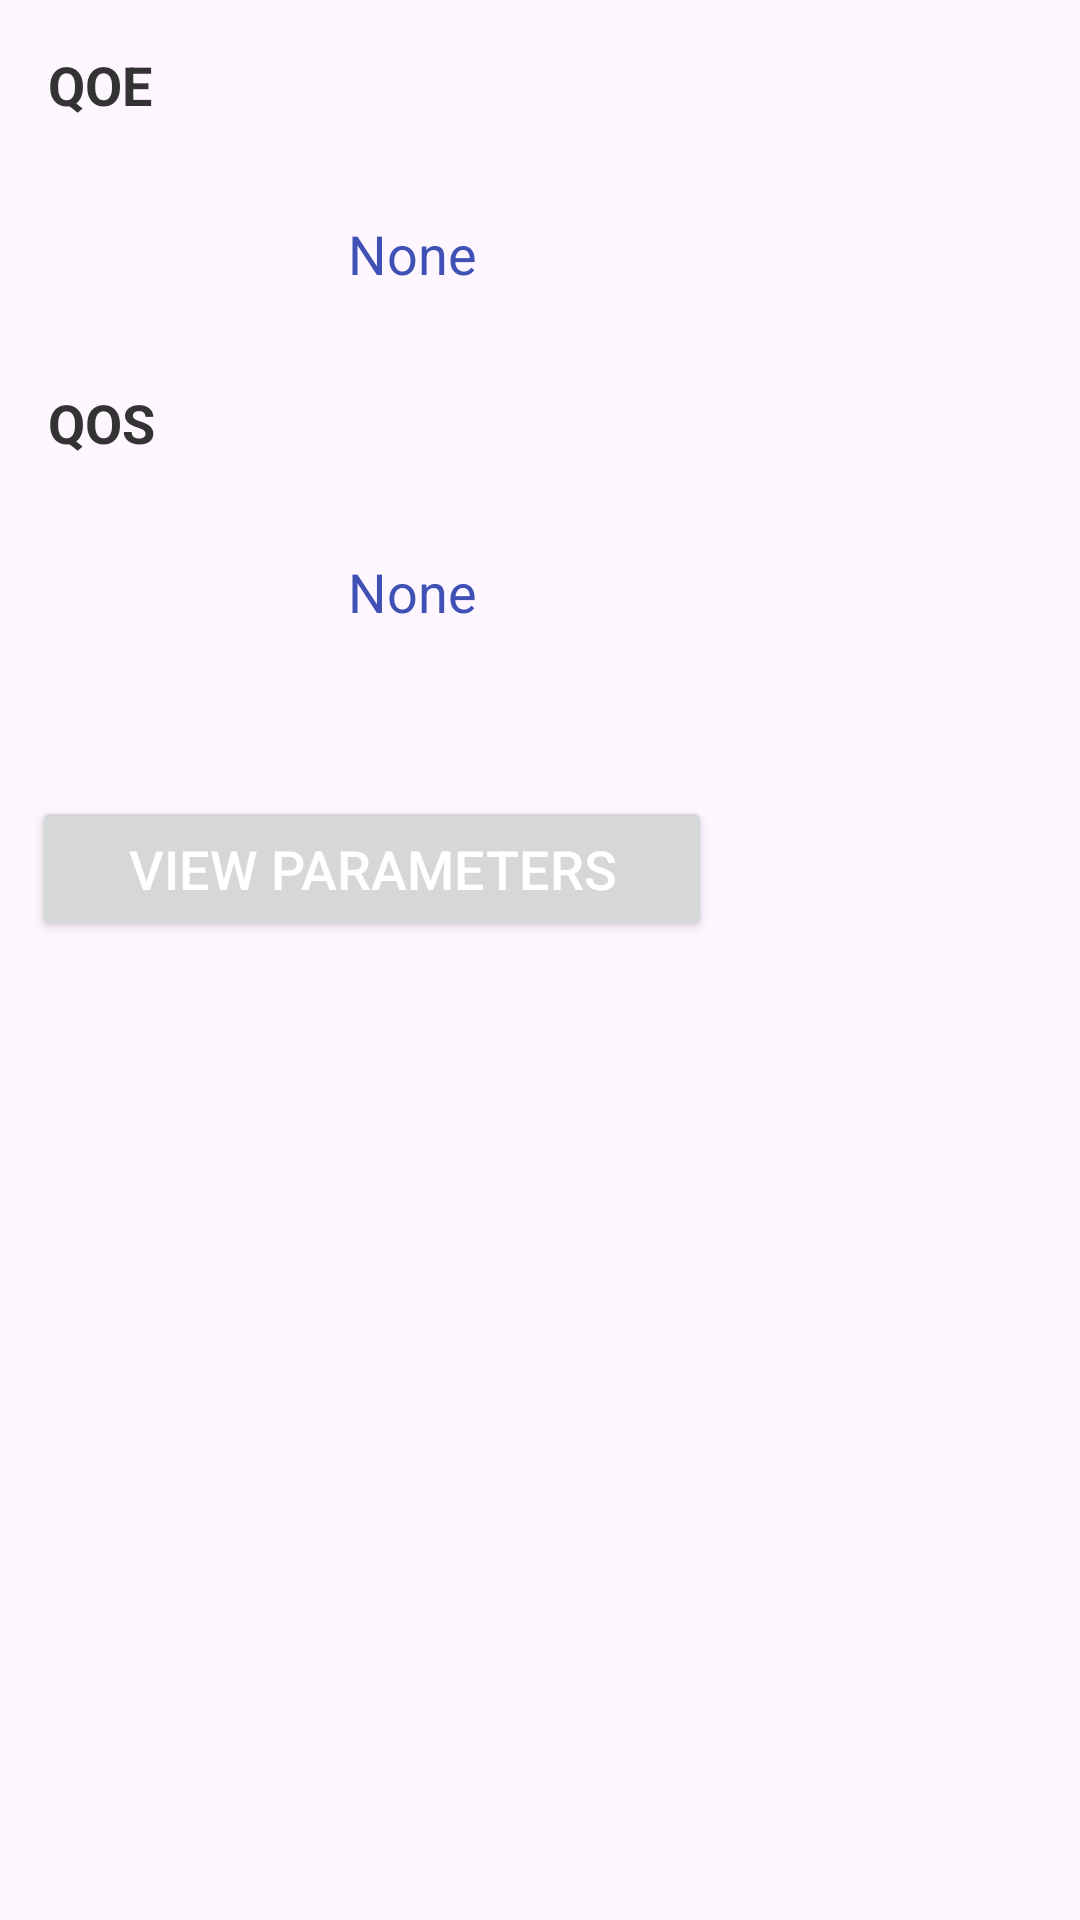

This screen was rendered from an Android layout file. Write that file and the resources it references.
<!-- AndroidManifest.xml: application theme Theme.Etta -->
<!-- res/layout/activity_first.xml -->
<?xml version="1.0" encoding="utf-8"?>
<androidx.constraintlayout.widget.ConstraintLayout xmlns:android="http://schemas.android.com/apk/res/android"
    xmlns:app="http://schemas.android.com/apk/res-auto"
    xmlns:tools="http://schemas.android.com/tools"
    android:layout_width="match_parent"
    android:layout_height="wrap_content"
    android:layout_marginTop="50dp"
    android:layout_marginLeft="20dp"
    tools:context=".FirstActivity">

        <TextView
            android:id="@+id/textViewQoeLabel"
            android:layout_width="0dp"
            android:layout_height="wrap_content"
            android:padding="16dp"
            android:text="QOE"
            android:textColor="#333333"
            android:textSize="18sp"
            android:textStyle="bold"
            app:layout_constraintStart_toStartOf="parent"
            app:layout_constraintEnd_toEndOf="parent"
            app:layout_constraintTop_toTopOf="parent"/>

        <TextView
            android:id="@+id/textviewQoe"
            android:layout_width="0dp"
            android:layout_height="wrap_content"
            android:text="None"
            android:padding="16dp"
            android:layout_marginLeft="100dp"
            android:textColor="#3F51B5"
            android:textSize="18sp"
            app:layout_constraintEnd_toEndOf="parent"
            app:layout_constraintStart_toStartOf="parent"
            app:layout_constraintTop_toBottomOf="@id/textViewQoeLabel" />


        <TextView
            android:id="@+id/textViewQosLabel"
            android:layout_width="wrap_content"
            android:layout_height="wrap_content"
            android:padding="16dp"
            android:text="QOS"
            android:textSize="18sp"
            android:textStyle="bold"
            android:textColor="#333333"
            app:layout_constraintStart_toStartOf="parent"
            app:layout_constraintTop_toBottomOf="@id/textviewQoe" />

        <TextView
            android:id="@+id/textviewQos"
            android:layout_width="0dp"
            android:layout_height="wrap_content"
            android:text="None"
            android:padding="16dp"
            android:layout_marginLeft="100dp"
            android:textColor="#3F51B5"
            android:textSize="18sp"
            app:layout_constraintEnd_toEndOf="parent"
            app:layout_constraintStart_toStartOf="parent"
            app:layout_constraintTop_toBottomOf="@id/textViewQosLabel" />

    <Button
        android:id="@+id/viewParameters"
        android:layout_width="wrap_content"
        android:layout_height="wrap_content"
        android:layout_marginTop="40dp"
        android:paddingStart="32dp"
        android:paddingTop="12dp"
        android:paddingEnd="32dp"
        android:paddingBottom="12dp"
        android:text="view parameters"
        android:textColor="#ffffff"
        android:textSize="18sp"
        app:layout_constraintEnd_toEndOf="parent"
        app:layout_constraintHorizontal_bias="0.079"
        app:layout_constraintStart_toStartOf="parent"
        app:layout_constraintTop_toBottomOf="@id/textviewQos" />
</androidx.constraintlayout.widget.ConstraintLayout>
<!-- resources referenced by this layout -->
<resources>
  <style name="Theme.Etta" parent="Base.Theme.Etta" />
  <style name="Base.Theme.Etta" parent="Theme.Material3.DayNight.NoActionBar">
          
          <item name="colorPrimary">@color/lavender</item>
          <item name="colorPrimaryVariant">@color/lavender</item>
          <item name="colorOnPrimary">@color/white</item>
          <item name="colorSecondary">@color/teal_200</item>
          <item name="colorSecondaryVariant">@color/teal_200</item>
          <item name="colorOnSecondary">@color/black</item>
          <item name="android:statusBarColor">?attr/colorPrimaryVariant</item>
      </style>
  <!-- not gathered from this repository: default colours our renderer supplied (Android Studio template values) -->
  <color name="teal_200">#FF03DAC5</color>
  <color name="black">#FF000000</color>
  <color name="white">#FFFFFFFF</color>
</resources>
